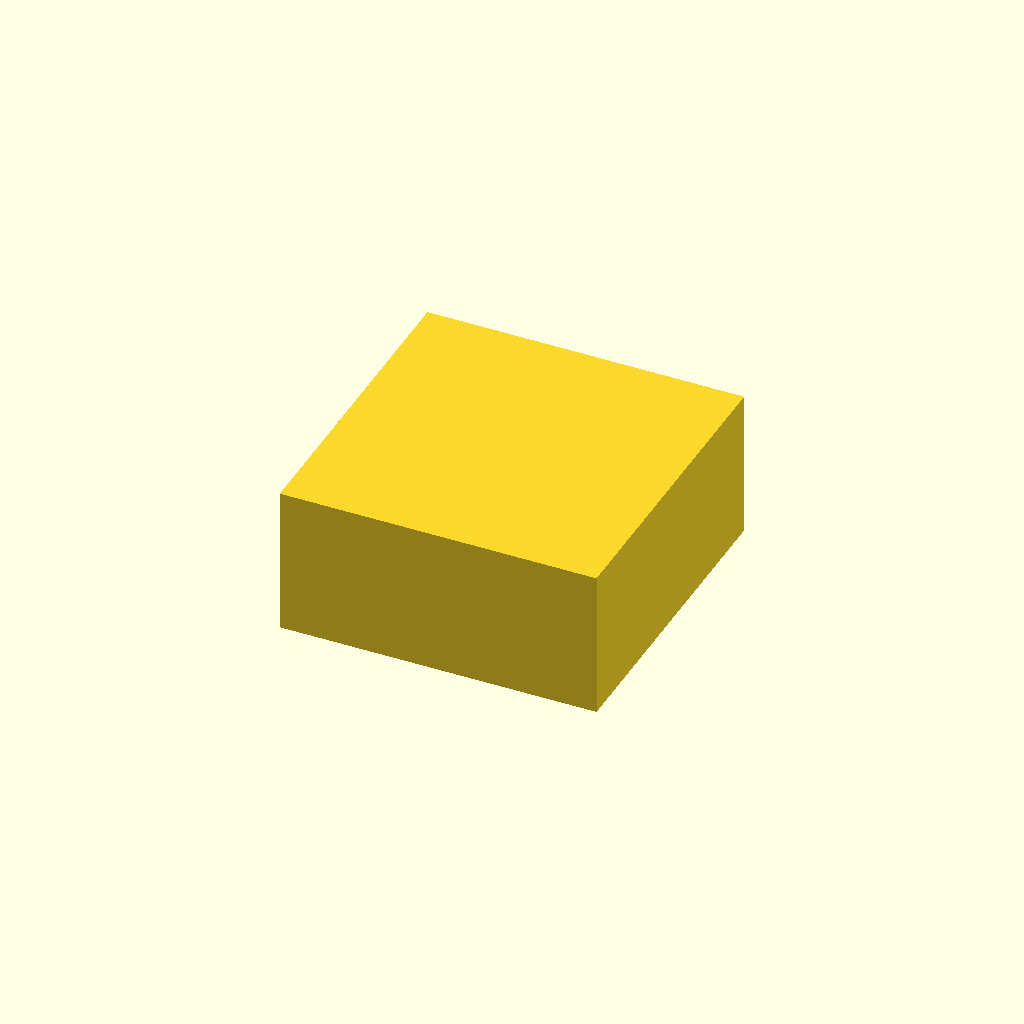
Cell 1: the model at its default parameters.
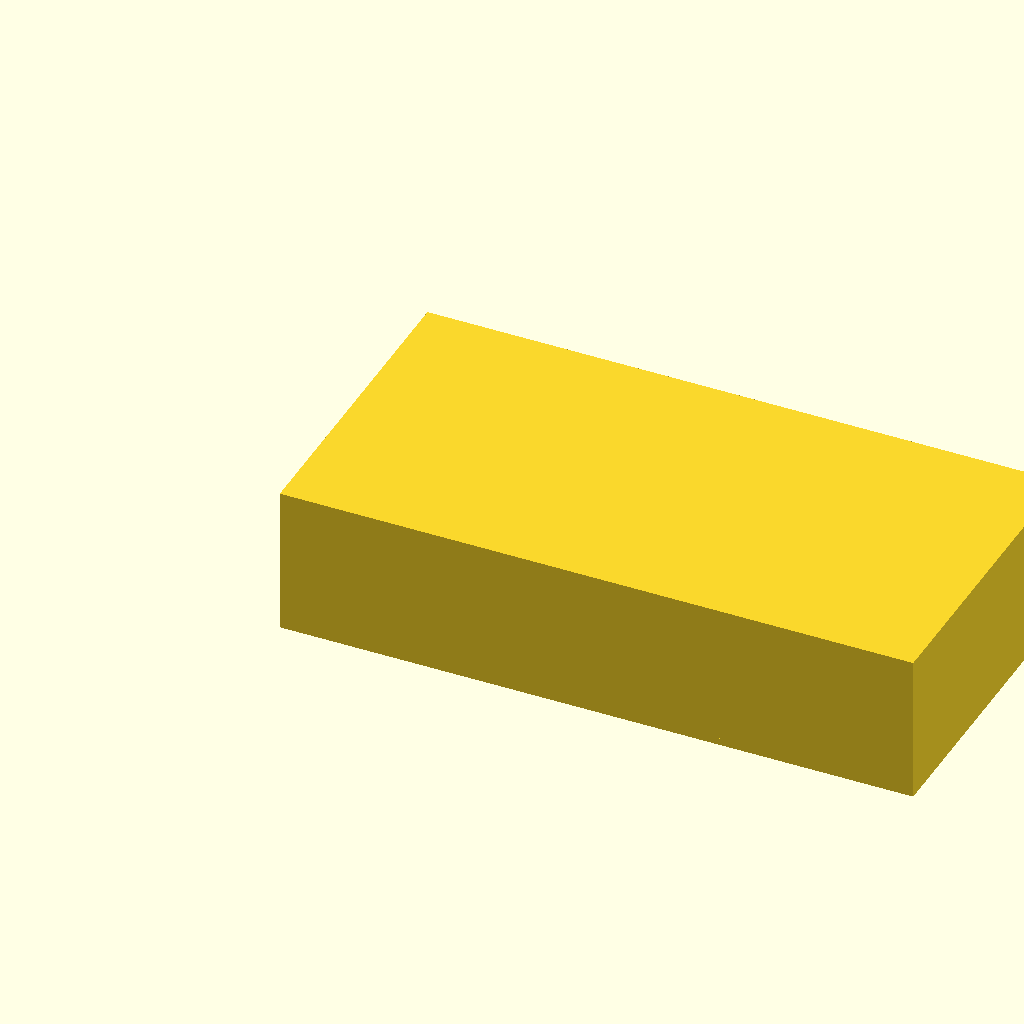
Cell 2: W = 180 (everything else at default).
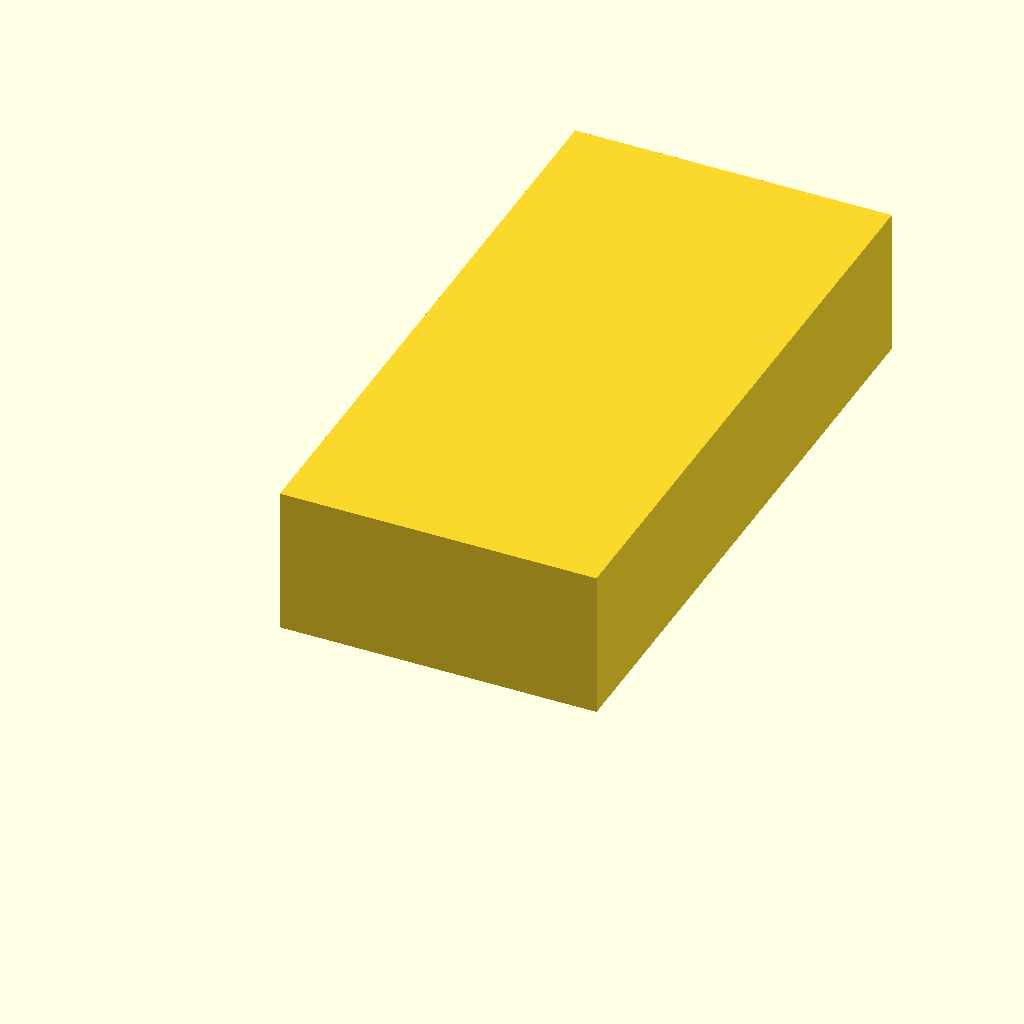
Cell 3: the same model with D = 180.
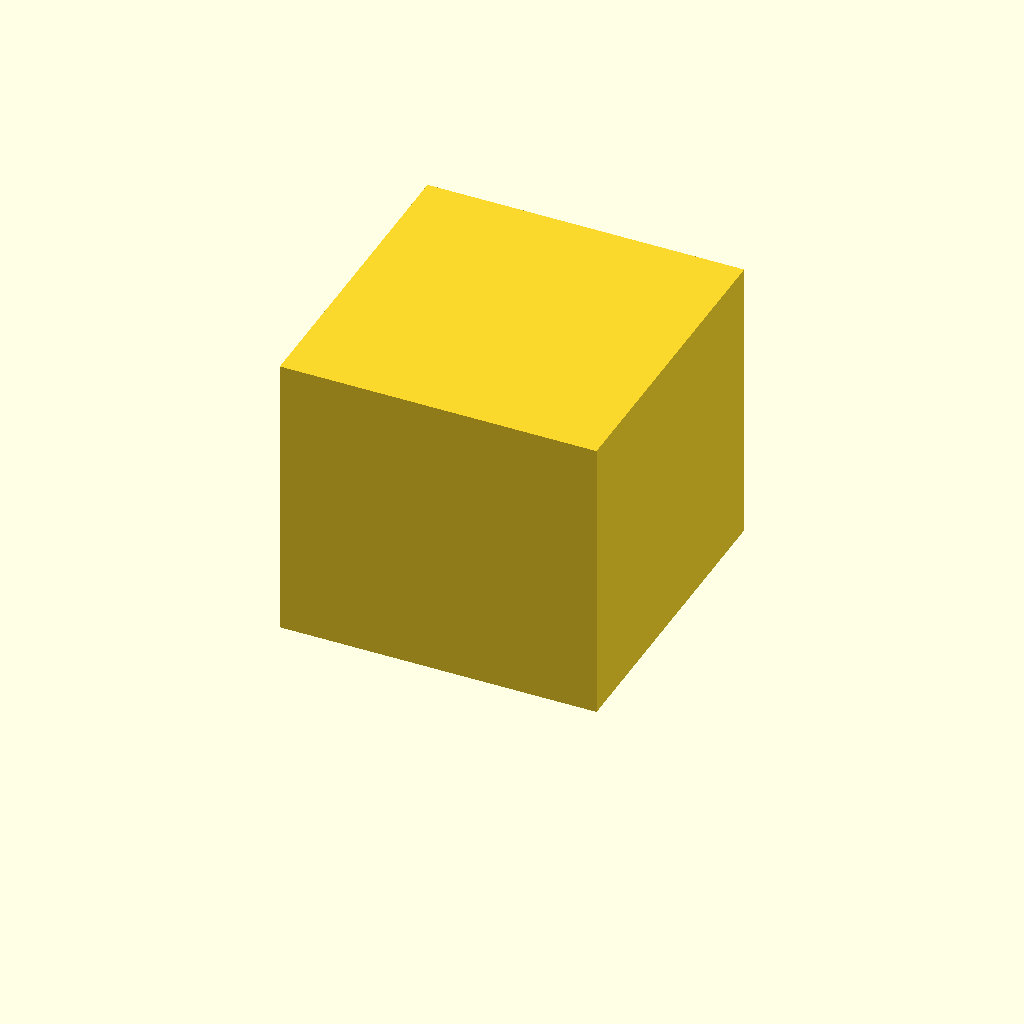
Cell 4: the same model with H_WALL = 80.
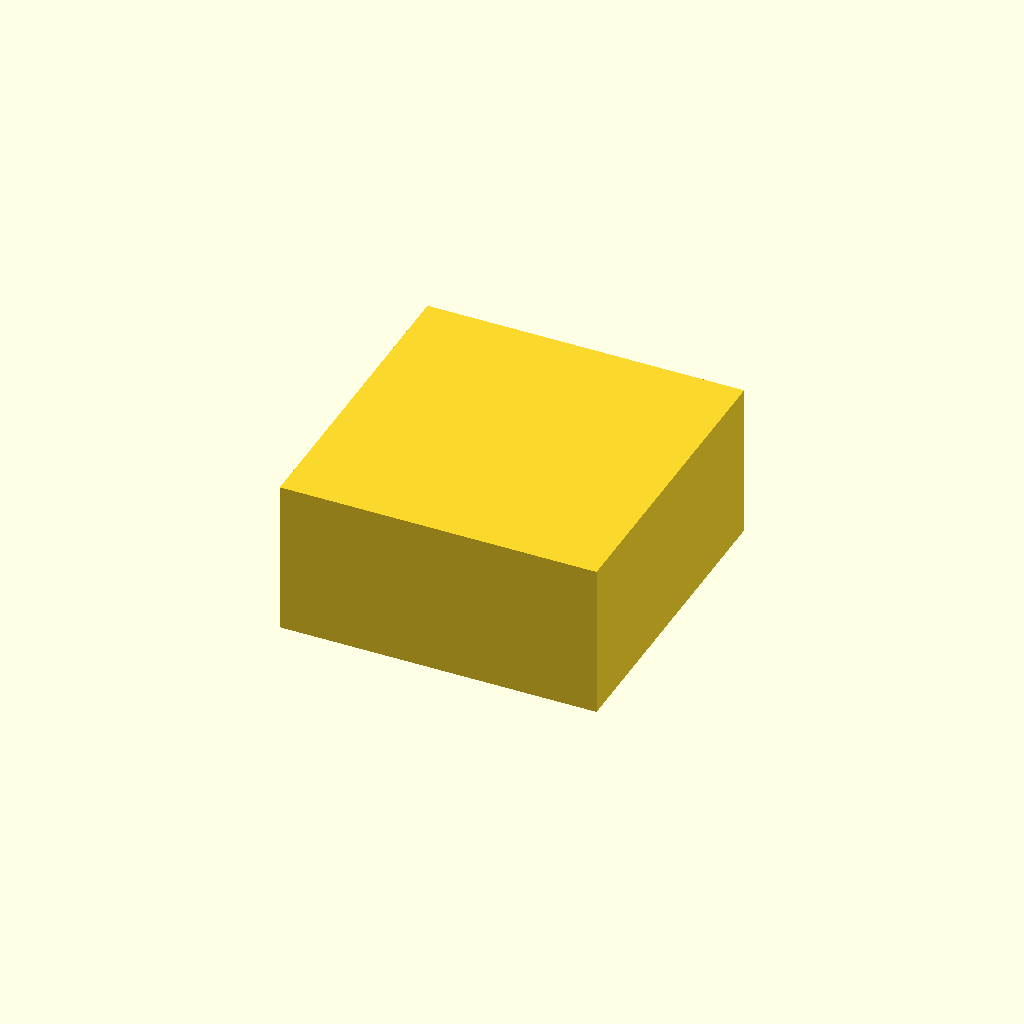
Cell 5: the same model with T_TOP = 4.
All cells are drawn from one camera (rotation 55°, 0°, 25°, orthographic, colour scheme Cornfield), so only the parameter changes between them.
The OpenSCAD source (bench/results/gpu-base-h0-g12/code/qwen3.5-9b/stirrer_fan_housing_s5_a2.scad):
// DIY Magnetic Stirrer Housing
// Based on an 80mm PC case fan
// Print orientation: Upside down (Top plate on bed, walls rising up)

// --- Dimensions ---
// Outer dimensions of the box
W = 90;      // Width (X)
D = 90;      // Depth (Y)
H_WALL = 40; // Height of walls (Z) - Must be exactly 40

// Wall thickness
T_WALL = 2.5;

// Top plate thickness
T_TOP = 2;

// Fan mounting hole pattern
PATTERN_SIZE = 71.5; // Distance between opposite holes
HOLE_SIZE = 4.5;      // Diameter of M4 screw holes - Must be exactly 4.5

// Cable notch dimensions
NOTCH_WIDTH = 12;
NOTCH_DEPTH = 8;      // Depth from the open top edge (Z = H_WALL)

// --- Configuration ---
$fn = 64; // Smooth curves

// --- Main Body Construction ---
// We build the solid from the bottom up.
// The base is the top plate (z=0 to z=2).
// The walls rise from z=2 to z=40.

difference() {
    union() {
        // 1. The Top Plate (Base)
        // Outer size W x D, thickness T_TOP
        translate([0, 0, 0]) 
            cube([W, D, T_TOP]);

        // 2. The Walls
        // Rise from z = T_TOP to z = H_WALL
        // Outer dimensions W x D
        translate([0, 0, T_TOP]) 
            cube([W, D, H_WALL]);
    }

    // --- Cutouts ---

    // 1. Screw Holes in the Top Plate
    // Pattern: 71.5mm square centered on the plate.
    // Plate is 90x90. Center is (45, 45).
    // Pattern center is (45, 45).
    // Hole positions: +/- 35.75 from center.
    // Coordinates: 9.25, 80.75
    
    for (i = [-1, 1]) {
        for (j = [-1, 1]) {
            // Calculate position
            px = 45 + (PATTERN_SIZE / 2) * i;
            py = 45 + (PATTERN_SIZE / 2) * j;
            
            // Cut hole through the top plate only (z=0 to z=2)
            // To ensure a clean cut, the cylinder extends slightly past the plate thickness
            // but the diameter is exactly HOLE_SIZE.
            translate([px, py, 0]) 
                cylinder(h = T_TOP + 0.1, r = HOLE_SIZE / 2);
        }
    }

    // 2. Cable Notch in One Wall
    // Location: One of the walls. Let's choose the front wall (Y = 0).
    // The wall is at Y = 0 (face) to Y = 2.5 (inner face).
    // The notch is 12mm wide, centered along the wall (X=45).
    // Notch X range: 45 - 6 = 39 to 45 + 6 = 51.
    // Notch Z range: From open edge (Z=40) down 8mm -> Z=32 to Z=40.
    // Notch Y range: Through the wall thickness (2.5mm). Centered at Y=1.25.
    
    // We cut a block that removes the material from Z=32 to Z=40
    // The block dimensions: [NOTCH_WIDTH, T_WALL, NOTCH_DEPTH]
    // Position: X=39, Y=1.25, Z=32
    
    translate([45 - NOTCH_WIDTH/2, T_WALL/2, H_WALL - NOTCH_DEPTH]) 
        cube([NOTCH_WIDTH, T_WALL, NOTCH_DEPTH]);
}
Parameter table extracted from the source (name, type, default, range or options):
W: number, default 90
D: number, default 90
H_WALL: number, default 40
T_WALL: number, default 2.5
T_TOP: number, default 2
PATTERN_SIZE: number, default 71.5
HOLE_SIZE: number, default 4.5
NOTCH_WIDTH: number, default 12
NOTCH_DEPTH: number, default 8
